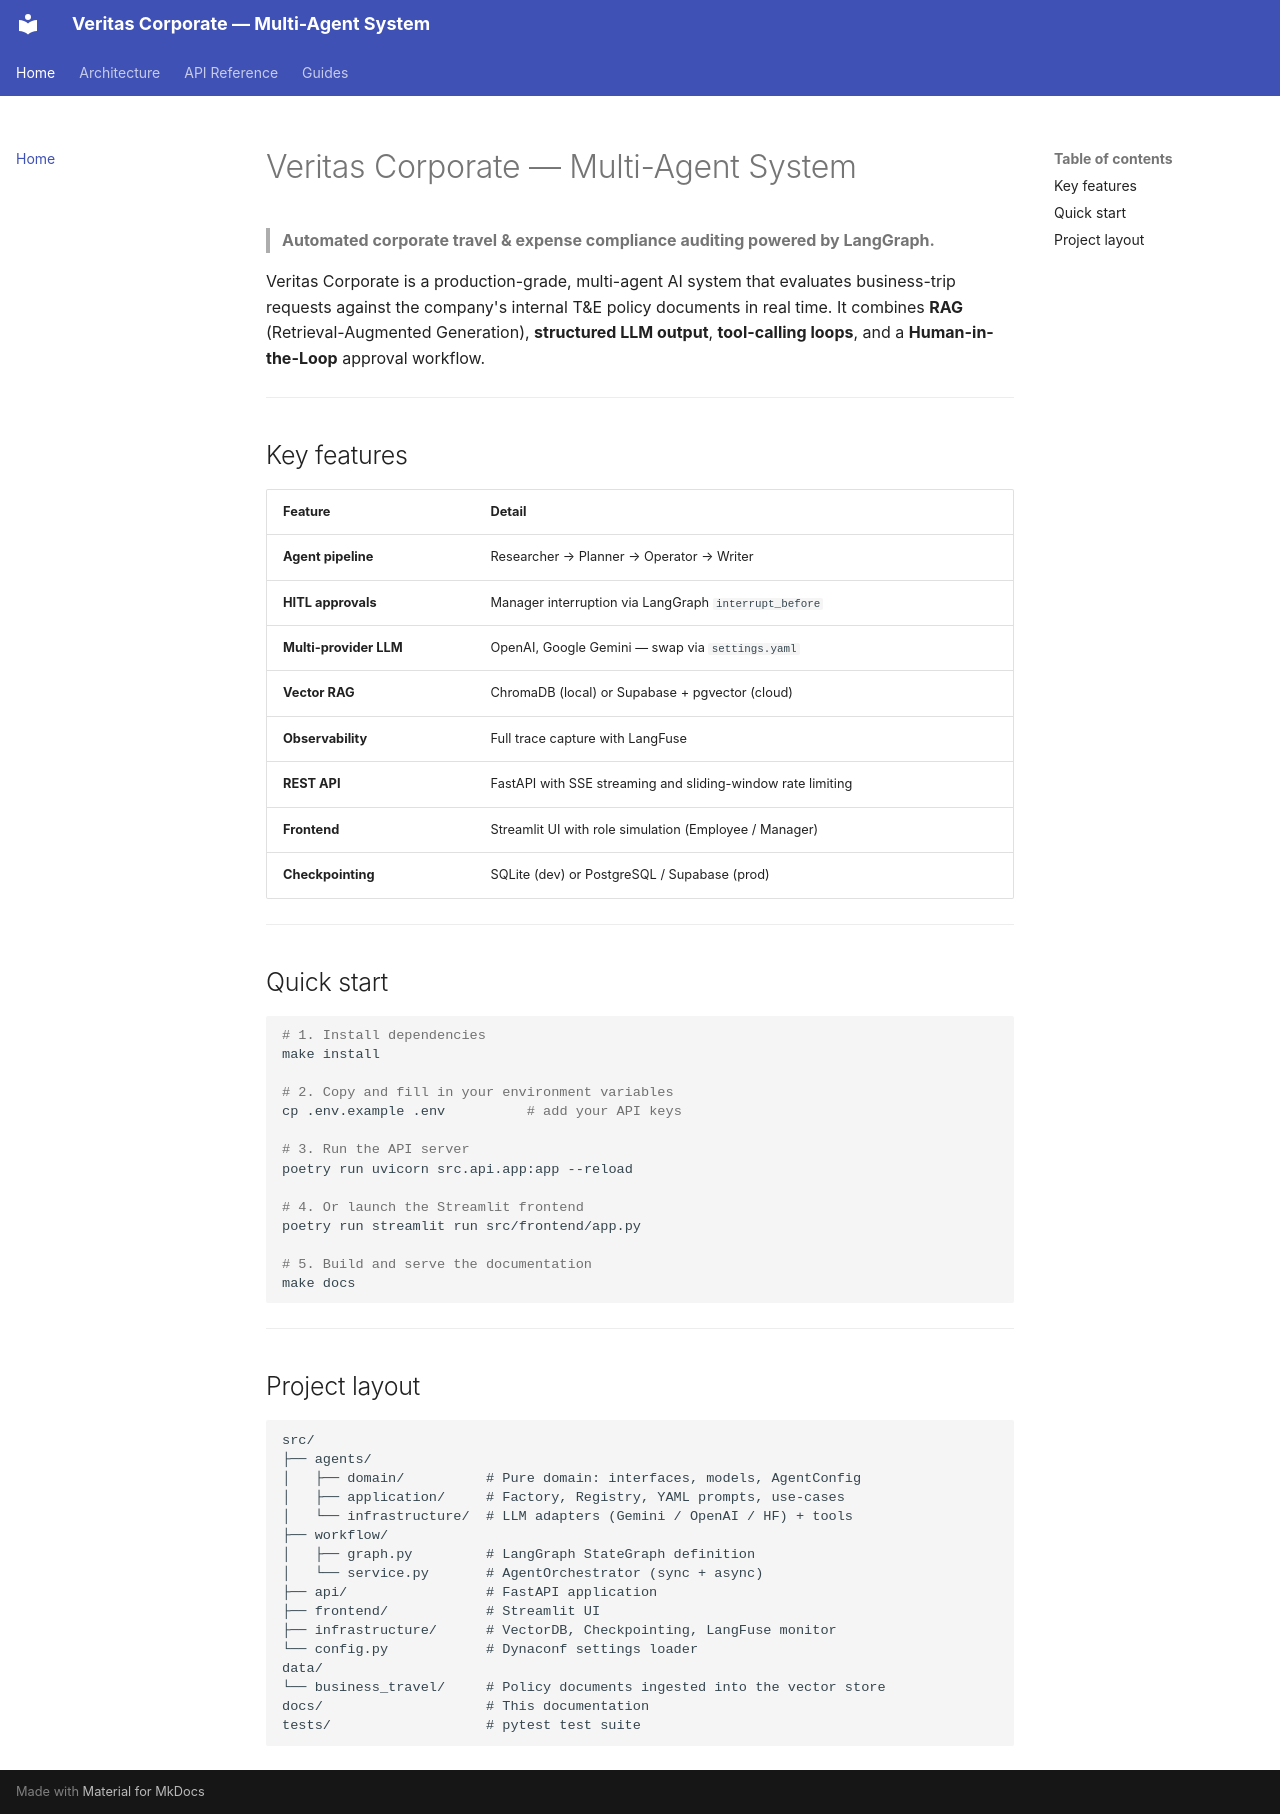

repository: Agaisina/agents · page: index.html · generator: mkdocs

# Veritas Corporate — Multi-Agent System

> **Automated corporate travel & expense compliance auditing powered by LangGraph.**

Veritas Corporate is a production-grade, multi-agent AI system that evaluates business-trip requests against the company's internal T&E policy documents in real time. It combines **RAG** (Retrieval-Augmented Generation), **structured LLM output**, **tool-calling loops**, and a **Human-in-the-Loop** approval workflow.

---

## Key features

| Feature | Detail |
|---|---|
| **Agent pipeline** | Researcher → Planner → Operator → Writer |
| **HITL approvals** | Manager interruption via LangGraph `interrupt_before` |
| **Multi-provider LLM** | OpenAI, Google Gemini — swap via `settings.yaml` |
| **Vector RAG** | ChromaDB (local) or Supabase + pgvector (cloud) |
| **Observability** | Full trace capture with LangFuse |
| **REST API** | FastAPI with SSE streaming and sliding-window rate limiting |
| **Frontend** | Streamlit UI with role simulation (Employee / Manager) |
| **Checkpointing** | SQLite (dev) or PostgreSQL / Supabase (prod) |

---

## Quick start

```bash
# 1. Install dependencies
make install

# 2. Copy and fill in your environment variables
cp .env.example .env          # add your API keys

# 3. Run the API server
poetry run uvicorn src.api.app:app --reload

# 4. Or launch the Streamlit frontend
poetry run streamlit run src/frontend/app.py

# 5. Build and serve the documentation
make docs
```

---

## Project layout

```
src/
├── agents/
│   ├── domain/          # Pure domain: interfaces, models, AgentConfig
│   ├── application/     # Factory, Registry, YAML prompts, use-cases
│   └── infrastructure/  # LLM adapters (Gemini / OpenAI / HF) + tools
├── workflow/
│   ├── graph.py         # LangGraph StateGraph definition
│   └── service.py       # AgentOrchestrator (sync + async)
├── api/                 # FastAPI application
├── frontend/            # Streamlit UI
├── infrastructure/      # VectorDB, Checkpointing, LangFuse monitor
└── config.py            # Dynaconf settings loader
data/
└── business_travel/     # Policy documents ingested into the vector store
docs/                    # This documentation
tests/                   # pytest test suite
```
